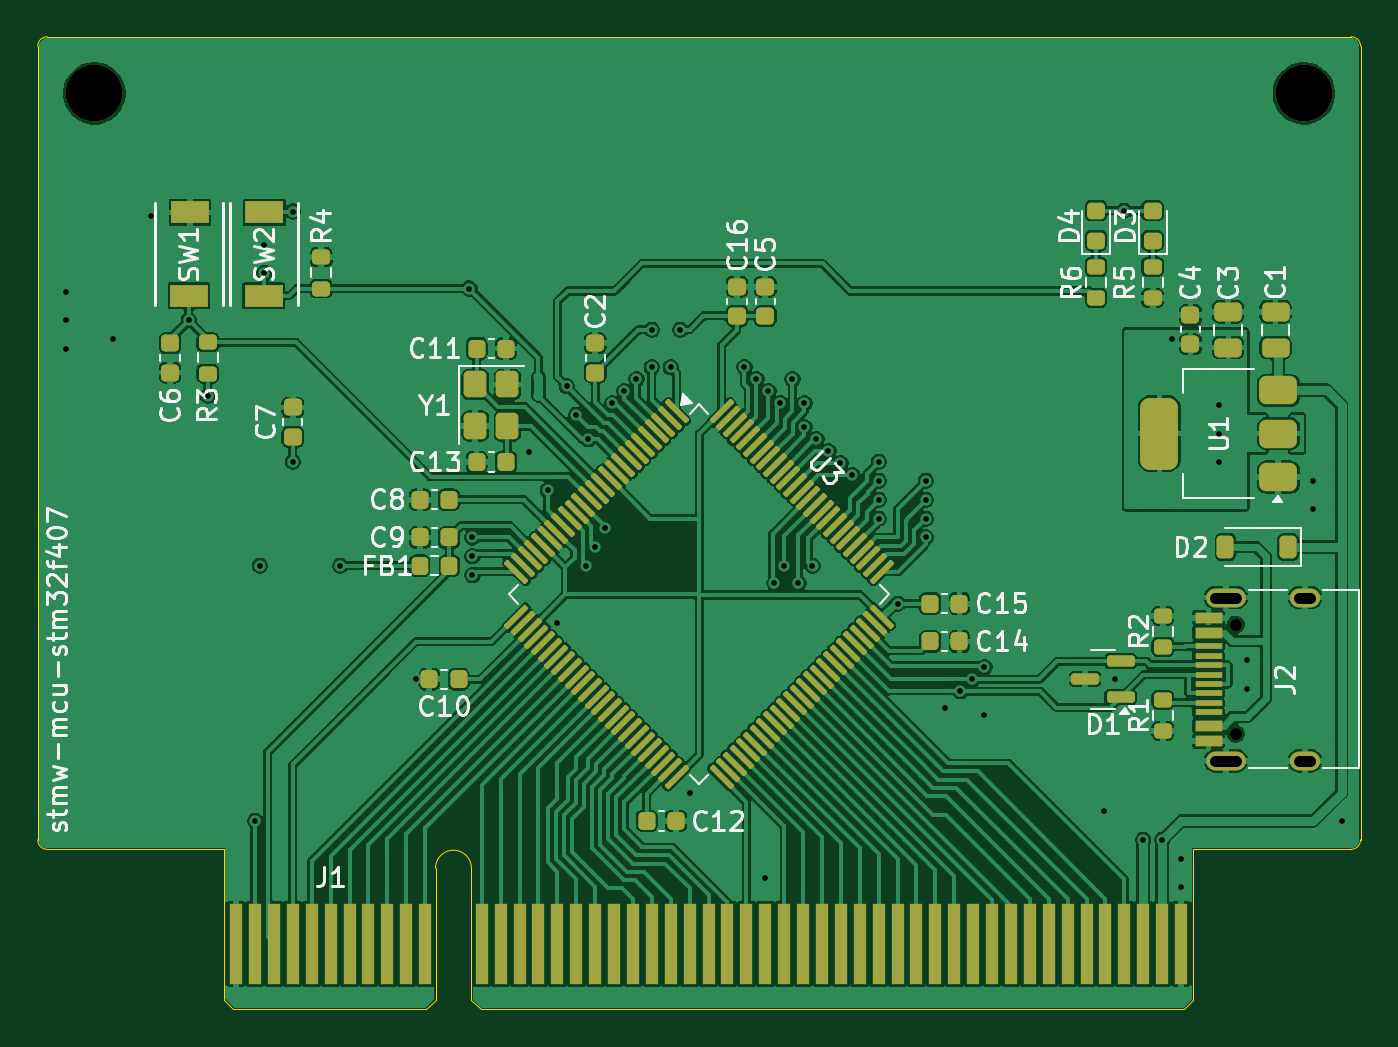
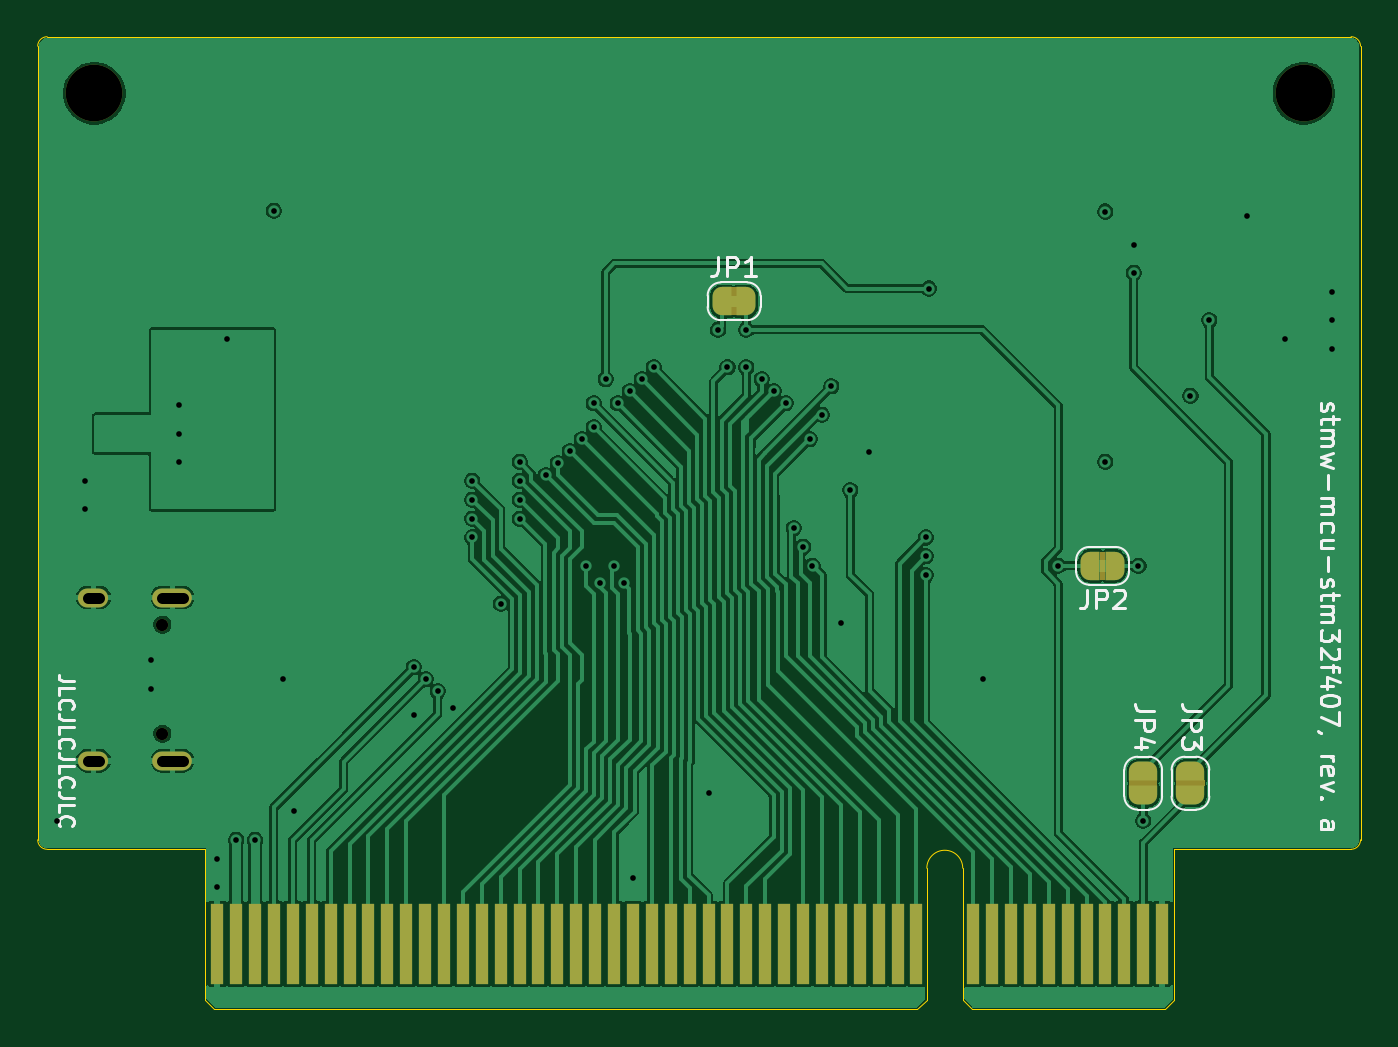
Circuit board: 10 layer files. Board 70.0 x 51.5 mm.
- bottom_copper: stmw-mcu-stm32f407-B_Cu.gbl (121022 bytes)
- bottom_mask: stmw-mcu-stm32f407-B_Mask.gbs (4102 bytes)
- paste: stmw-mcu-stm32f407-B_Paste.gbp (472 bytes)
- bottom_silk: stmw-mcu-stm32f407-B_Silkscreen.gbo (20224 bytes)
- outline: stmw-mcu-stm32f407-Edge_Cuts.gm1 (1588 bytes)
- top_copper: stmw-mcu-stm32f407-F_Cu.gtl (223134 bytes)
- top_mask: stmw-mcu-stm32f407-F_Mask.gts (9383 bytes)
- paste: stmw-mcu-stm32f407-F_Paste.gtp (7840 bytes)
- top_silk: stmw-mcu-stm32f407-F_Silkscreen.gto (52203 bytes)
- drill: stmw-mcu-stm32f407.drl (1954 bytes)

=== bottom_copper: stmw-mcu-stm32f407-B_Cu.gbl (121022 bytes, source omitted) ===
=== bottom_mask: stmw-mcu-stm32f407-B_Mask.gbs ===
%TF.GenerationSoftware,KiCad,Pcbnew,9.0.4+dfsg-1*%
%TF.CreationDate,2025-10-04T09:30:26+08:00*%
%TF.ProjectId,stmw-mcu-stm32f407,73746d77-2d6d-4637-952d-73746d333266,a*%
%TF.SameCoordinates,Original*%
%TF.FileFunction,Soldermask,Bot*%
%TF.FilePolarity,Negative*%
%FSLAX45Y45*%
G04 Gerber Fmt 4.5, Leading zero omitted, Abs format (unit mm)*
G04 Created by KiCad (PCBNEW 9.0.4+dfsg-1) date 2025-10-04 09:30:26*
%MOMM*%
%LPD*%
G01*
G04 APERTURE LIST*
G04 Aperture macros list*
%AMFreePoly0*
4,1,23,0.500000,-0.750000,0.000000,-0.750000,0.000000,-0.745722,-0.065263,-0.745722,-0.191342,-0.711940,-0.304381,-0.646677,-0.396677,-0.554381,-0.461940,-0.441342,-0.495722,-0.315263,-0.495722,-0.250000,-0.500000,-0.250000,-0.500000,0.250000,-0.495722,0.250000,-0.495722,0.315263,-0.461940,0.441342,-0.396677,0.554381,-0.304381,0.646677,-0.191342,0.711940,-0.065263,0.745722,0.000000,0.745722,
0.000000,0.750000,0.500000,0.750000,0.500000,-0.750000,0.500000,-0.750000,$1*%
%AMFreePoly1*
4,1,23,0.000000,0.745722,0.065263,0.745722,0.191342,0.711940,0.304381,0.646677,0.396677,0.554381,0.461940,0.441342,0.495722,0.315263,0.495722,0.250000,0.500000,0.250000,0.500000,-0.250000,0.495722,-0.250000,0.495722,-0.315263,0.461940,-0.441342,0.396677,-0.554381,0.304381,-0.646677,0.191342,-0.711940,0.065263,-0.745722,0.000000,-0.745722,0.000000,-0.750000,-0.500000,-0.750000,
-0.500000,0.750000,0.000000,0.750000,0.000000,0.745722,0.000000,0.745722,$1*%
G04 Aperture macros list end*
%ADD10C,3.000000*%
%ADD11R,0.700000X4.300000*%
%ADD12C,0.650000*%
%ADD13O,2.100000X1.000000*%
%ADD14O,1.600000X1.000000*%
%ADD15FreePoly0,270.000000*%
%ADD16FreePoly1,270.000000*%
%ADD17FreePoly0,0.000000*%
%ADD18FreePoly1,0.000000*%
%ADD19FreePoly0,180.000000*%
%ADD20FreePoly1,180.000000*%
G04 APERTURE END LIST*
%TO.C,JP3*%
G36*
X12325000Y-10885000D02*
G01*
X12475000Y-10885000D01*
X12475000Y-10915000D01*
X12325000Y-10915000D01*
X12325000Y-10885000D01*
G37*
%TO.C,JP2*%
G36*
X12850000Y-9825000D02*
G01*
X12880000Y-9825000D01*
X12880000Y-9675000D01*
X12850000Y-9675000D01*
X12850000Y-9825000D01*
G37*
%TO.C,JP4*%
G36*
X12575000Y-10885000D02*
G01*
X12725000Y-10885000D01*
X12725000Y-10915000D01*
X12575000Y-10915000D01*
X12575000Y-10885000D01*
G37*
%TO.C,JP1*%
G36*
X14830000Y-8275000D02*
G01*
X14800000Y-8275000D01*
X14800000Y-8425000D01*
X14830000Y-8425000D01*
X14830000Y-8275000D01*
G37*
%TD*%
D10*
%TO.C,J1*%
X11800000Y-7250000D03*
X18200000Y-7250000D03*
D11*
X12550000Y-11750000D03*
X12650000Y-11750000D03*
X12750000Y-11750000D03*
X12850000Y-11750000D03*
X12950000Y-11750000D03*
X13050000Y-11750000D03*
X13150000Y-11750000D03*
X13250000Y-11750000D03*
X13350000Y-11750000D03*
X13450000Y-11750000D03*
X13550000Y-11750000D03*
X13850000Y-11750000D03*
X13950000Y-11750000D03*
X14050000Y-11750000D03*
X14150000Y-11750000D03*
X14250000Y-11750000D03*
X14350000Y-11750000D03*
X14450000Y-11750000D03*
X14550000Y-11750000D03*
X14650000Y-11750000D03*
X14750000Y-11750000D03*
X14850000Y-11750000D03*
X14950000Y-11750000D03*
X15050000Y-11750000D03*
X15150000Y-11750000D03*
X15250000Y-11750000D03*
X15350000Y-11750000D03*
X15450000Y-11750000D03*
X15550000Y-11750000D03*
X15650000Y-11750000D03*
X15750000Y-11750000D03*
X15850000Y-11750000D03*
X15950000Y-11750000D03*
X16050000Y-11750000D03*
X16150000Y-11750000D03*
X16250000Y-11750000D03*
X16350000Y-11750000D03*
X16450000Y-11750000D03*
X16550000Y-11750000D03*
X16650000Y-11750000D03*
X16750000Y-11750000D03*
X16850000Y-11750000D03*
X16950000Y-11750000D03*
X17050000Y-11750000D03*
X17150000Y-11750000D03*
X17250000Y-11750000D03*
X17350000Y-11750000D03*
X17450000Y-11750000D03*
X17550000Y-11750000D03*
%TD*%
D12*
%TO.C,J2*%
X17840000Y-10639000D03*
X17840000Y-10061000D03*
D13*
X17787000Y-10782000D03*
D14*
X18205000Y-10782000D03*
D13*
X17787000Y-9918000D03*
D14*
X18205000Y-9918000D03*
%TD*%
D15*
%TO.C,JP3*%
X12400000Y-10835000D03*
D16*
X12400000Y-10965000D03*
%TD*%
D17*
%TO.C,JP2*%
X12800000Y-9750000D03*
D18*
X12930000Y-9750000D03*
%TD*%
D15*
%TO.C,JP4*%
X12650000Y-10835000D03*
D16*
X12650000Y-10965000D03*
%TD*%
D19*
%TO.C,JP1*%
X14880000Y-8350000D03*
D20*
X14750000Y-8350000D03*
%TD*%
M02*

=== paste: stmw-mcu-stm32f407-B_Paste.gbp ===
%TF.GenerationSoftware,KiCad,Pcbnew,9.0.4+dfsg-1*%
%TF.CreationDate,2025-10-04T09:30:26+08:00*%
%TF.ProjectId,stmw-mcu-stm32f407,73746d77-2d6d-4637-952d-73746d333266,a*%
%TF.SameCoordinates,Original*%
%TF.FileFunction,Paste,Bot*%
%TF.FilePolarity,Positive*%
%FSLAX45Y45*%
G04 Gerber Fmt 4.5, Leading zero omitted, Abs format (unit mm)*
G04 Created by KiCad (PCBNEW 9.0.4+dfsg-1) date 2025-10-04 09:30:26*
%MOMM*%
%LPD*%
G01*
G04 APERTURE LIST*
G04 APERTURE END LIST*
M02*

=== bottom_silk: stmw-mcu-stm32f407-B_Silkscreen.gbo (20224 bytes, source omitted) ===
=== outline: stmw-mcu-stm32f407-Edge_Cuts.gm1 ===
%TF.GenerationSoftware,KiCad,Pcbnew,9.0.4+dfsg-1*%
%TF.CreationDate,2025-10-04T09:30:26+08:00*%
%TF.ProjectId,stmw-mcu-stm32f407,73746d77-2d6d-4637-952d-73746d333266,a*%
%TF.SameCoordinates,Original*%
%TF.FileFunction,Profile,NP*%
%FSLAX45Y45*%
G04 Gerber Fmt 4.5, Leading zero omitted, Abs format (unit mm)*
G04 Created by KiCad (PCBNEW 9.0.4+dfsg-1) date 2025-10-04 09:30:26*
%MOMM*%
%LPD*%
G01*
G04 APERTURE LIST*
%TA.AperFunction,Profile*%
%ADD10C,0.050000*%
%TD*%
G04 APERTURE END LIST*
D10*
%TO.C,J1*%
X11500000Y-11200000D02*
X11500000Y-7000000D01*
X11550000Y-6950000D02*
X18450000Y-6950000D01*
X12485000Y-11250000D02*
X11550000Y-11250000D01*
X12485000Y-11250000D02*
X12485000Y-12045000D01*
X12485000Y-12045000D02*
X12535000Y-12095000D01*
X12535000Y-12095000D02*
X13555000Y-12095000D01*
X13605000Y-11350000D02*
X13605000Y-12045000D01*
X13605000Y-12045000D02*
X13555000Y-12095000D01*
X13795000Y-11350000D02*
X13795000Y-12045000D01*
X13795000Y-12045000D02*
X13845000Y-12095000D01*
X13845000Y-12095000D02*
X17565000Y-12095000D01*
X17615000Y-11250000D02*
X17615000Y-12045000D01*
X17615000Y-11250000D02*
X18450000Y-11250000D01*
X17615000Y-12045000D02*
X17565000Y-12095000D01*
X18500000Y-7000000D02*
X18500000Y-11200000D01*
X11500000Y-7000000D02*
G75*
G02*
X11550000Y-6950000I50000J0D01*
G01*
X11550000Y-11250000D02*
G75*
G02*
X11500000Y-11200000I0J50000D01*
G01*
X13605000Y-11350000D02*
G75*
G02*
X13795000Y-11350000I95000J0D01*
G01*
X18450000Y-6950000D02*
G75*
G02*
X18500000Y-7000000I0J-50000D01*
G01*
X18500000Y-11200000D02*
G75*
G02*
X18450000Y-11250000I-50000J0D01*
G01*
%TD*%
M02*

=== top_copper: stmw-mcu-stm32f407-F_Cu.gtl (223134 bytes, source omitted) ===
=== top_mask: stmw-mcu-stm32f407-F_Mask.gts (9383 bytes, source omitted) ===
=== paste: stmw-mcu-stm32f407-F_Paste.gtp (7840 bytes, source omitted) ===
=== top_silk: stmw-mcu-stm32f407-F_Silkscreen.gto (52203 bytes, source omitted) ===
=== drill: stmw-mcu-stm32f407.drl ===
M48
; DRILL file {KiCad 9.0.4+dfsg-1} date 2025-10-04T09:30:26+0800
; FORMAT={-:-/ absolute / inch / decimal}
; #@! TF.CreationDate,2025-10-04T09:30:26+08:00
; #@! TF.GenerationSoftware,Kicad,Pcbnew,9.0.4+dfsg-1
; #@! TF.FileFunction,MixedPlating,1,4
FMAT,2
INCH
; #@! TA.AperFunction,Plated,PTH,ViaDrill
T1C0.0118
; #@! TA.AperFunction,Plated,PTH,ComponentDrill
T2C0.0236
; #@! TA.AperFunction,NonPlated,NPTH,ComponentDrill
T3C0.0256
; #@! TA.AperFunction,NonPlated,NPTH,ComponentDrill
T4C0.1181
%
G90
G05
T1
X4.5866Y-3.2677
X4.5866Y-3.3268
X4.5866Y-3.3858
X4.685Y-3.3661
X4.7638Y-3.1102
X4.8425Y-3.3268
X4.8819Y-3.4843
X4.9803Y-4.3701
X4.9902Y-3.8386
X5.0Y-3.1693
X5.0Y-3.2283
X5.0591Y-3.1004
X5.0591Y-3.622
X5.1575Y-3.8386
X5.315Y-4.0748
X5.427Y-3.2608
X5.4331Y-3.7795
X5.4331Y-3.8189
X5.4331Y-3.8583
X5.5512Y-3.6024
X5.5906Y-3.6811
X5.6102Y-3.9567
X5.6299Y-3.4646
X5.6496Y-3.5236
X5.6693Y-3.8386
X5.675Y-3.575
X5.689Y-3.7992
X5.7087Y-3.7598
X5.725Y-3.5
X5.75Y-3.475
X5.775Y-3.45
X5.8071Y-3.3465
X5.8071Y-3.4252
X5.8465Y-3.4252
X5.8661Y-3.3465
X5.8858Y-4.311
X6.0Y-3.425
X6.025Y-3.45
X6.0433Y-4.4882
X6.05Y-3.475
X6.0625Y-3.875
X6.075Y-3.5
X6.0827Y-3.8386
X6.1Y-3.45
X6.1125Y-3.875
X6.125Y-3.5
X6.125Y-3.55
X6.1417Y-3.8386
X6.15Y-3.575
X6.175Y-3.6
X6.2Y-3.625
X6.225Y-3.65
X6.2795Y-3.622
X6.2795Y-3.6614
X6.2795Y-3.7008
X6.2795Y-3.7402
X6.3189Y-3.9173
X6.378Y-3.6614
X6.378Y-3.7008
X6.378Y-3.7402
X6.378Y-3.7795
X6.4173Y-4.1339
X6.45Y-4.1
X6.475Y-4.075
X6.5Y-4.05
X6.5Y-4.15
X6.75Y-4.35
X6.7717Y-4.0748
X6.7913Y-3.0989
X6.8307Y-4.4094
X6.8701Y-4.4094
X6.8898Y-3.3661
X6.9094Y-4.4488
X6.9094Y-4.5079
X6.9882Y-3.5039
X6.9882Y-3.563
X6.9882Y-3.622
X7.0472Y-4.0354
X7.0472Y-4.0945
X7.185Y-3.6614
X7.185Y-3.7205
X7.2441Y-4.3701
T3
X7.0236Y-3.961
X7.0236Y-4.1886
T4
X4.6457Y-2.8543
X7.1654Y-2.8543
T2
X6.9811Y-3.9047G85X7.0244Y-3.9047
G05
X6.9811Y-4.2449G85X7.0244Y-4.2449
G05
X7.1555Y-3.9047G85X7.1791Y-3.9047
G05
X7.1555Y-4.2449G85X7.1791Y-4.2449
G05
M30

